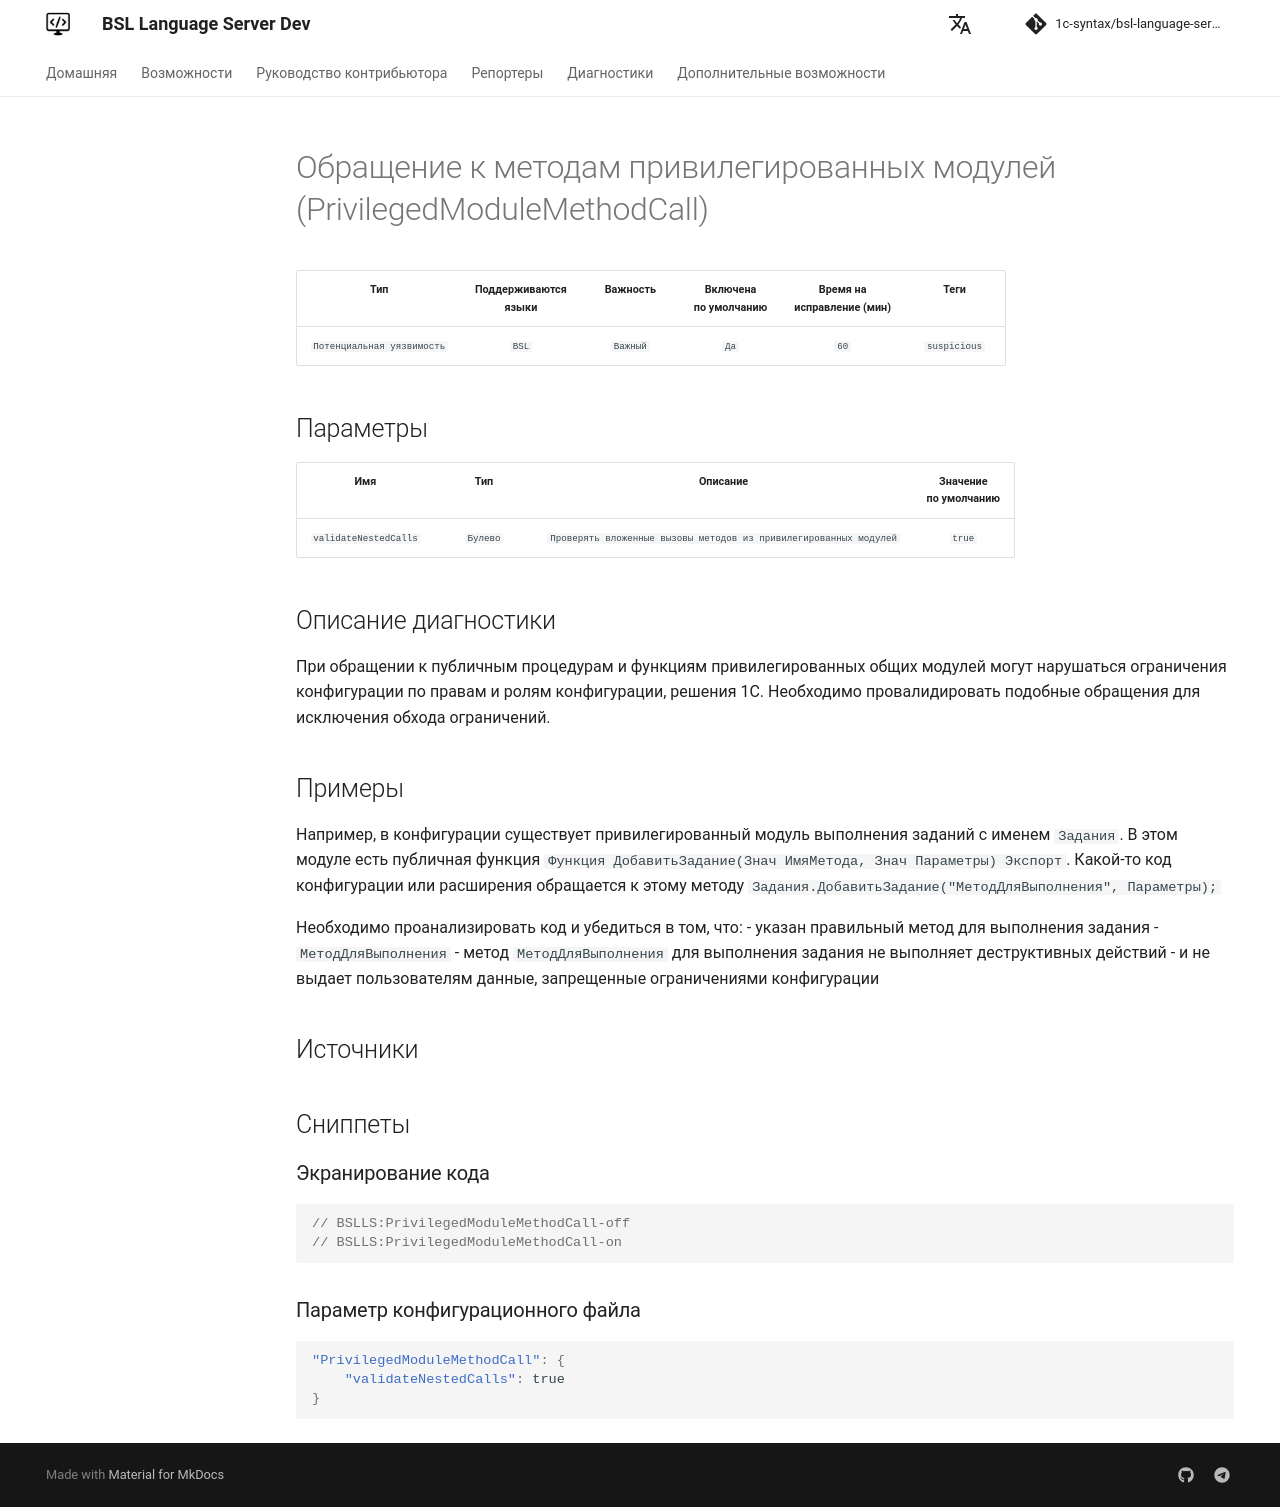

repository: 1c-syntax/bsl-language-server · page: dev/diagnostics/PrivilegedModuleMethodCall/index.html · generator: mkdocs

# Обращение к методам привилегированных модулей (PrivilegedModuleMethodCall)

<!-- Блоки выше заполняются автоматически, не трогать -->
## Описание диагностики
<!-- Описание диагностики заполняется вручную. Необходимо понятным языком описать смысл и схему работу -->
При обращении к публичным процедурам и функциям привилегированных общих модулей могут нарушаться ограничения конфигурации по правам и ролям конфигурации, решения 1С.
Необходимо провалидировать подобные обращения для исключения обхода ограничений.

## Примеры
<!-- В данном разделе приводятся примеры, на которые диагностика срабатывает, а также можно привести пример, как можно исправить ситуацию -->
Например, в конфигурации существует привилегированный модуль выполнения заданий с именем `Задания`.
В этом модуле есть публичная функция `Функция ДобавитьЗадание(Знач ИмяМетода, Знач Параметры) Экспорт`.
Какой-то код конфигурации или расширения обращается к этому методу `Задания.ДобавитьЗадание("МетодДляВыполнения", Параметры);`

Необходимо проанализировать код и убедиться в том, что:
- указан правильный метод для выполнения задания - `МетодДляВыполнения`
- метод `МетодДляВыполнения` для выполнения задания не выполняет деструктивных действий
- и не выдает пользователям данные, запрещенные ограничениями конфигурации

## Источники
<!-- Необходимо указывать ссылки на все источники, из которых почерпнута информация для создания диагностики -->
<!-- Примеры источников

* Источник: [Стандарт: Тексты модулей](https://its.1c.ru/db/v8std#content:456:hdoc)
* Полезная информация: [Отказ от использования модальных окон](https://its.1c.ru/db/metod8dev#content:5272:hdoc)
* Источник: [Cognitive complexity, ver. 1.4](https://www.sonarsource.com/docs/CognitiveComplexity.pdf) -->
